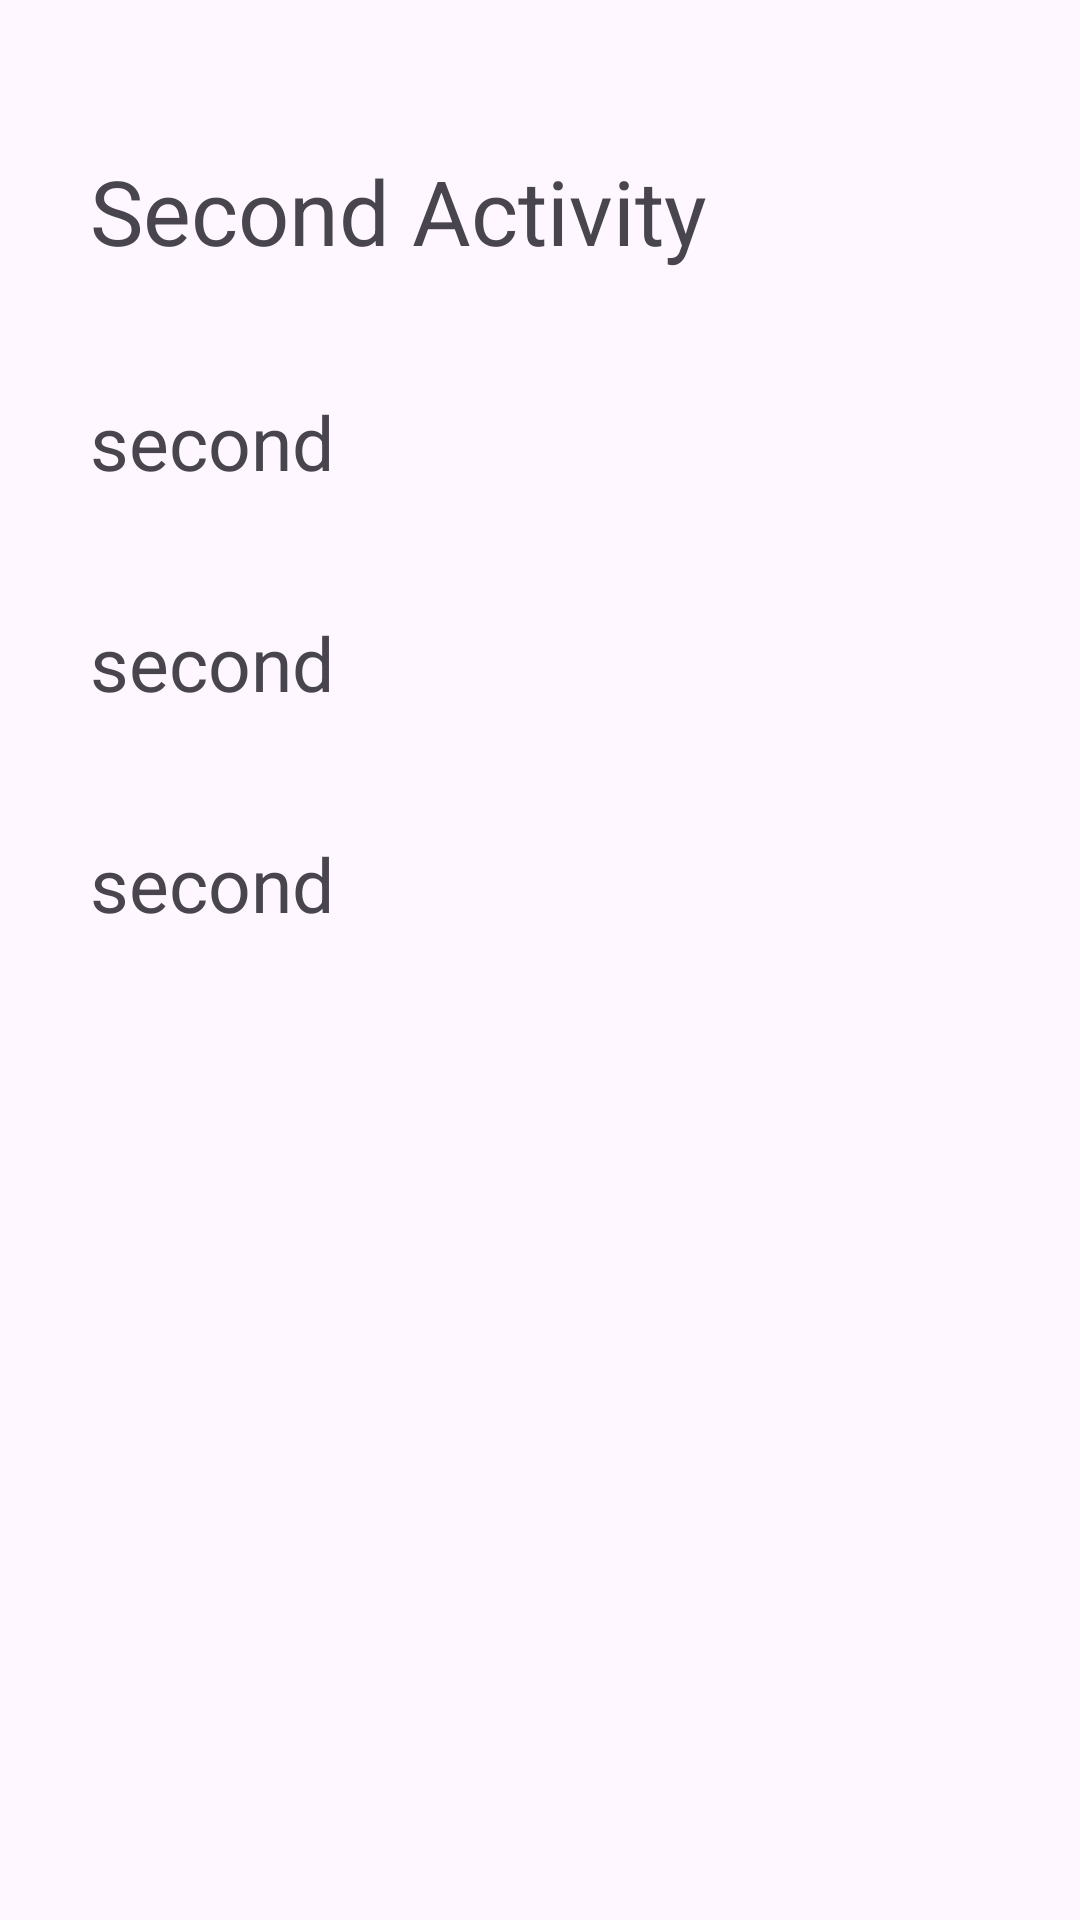

Here is an Android app screen rendered from its layout file. Give the layout XML and the strings, colors and styles it references.
<!-- AndroidManifest.xml: application theme Theme.Pro_2 -->
<!-- res/layout/activity_main2.xml -->
<?xml version="1.0" encoding="utf-8"?>
<RelativeLayout
    xmlns:android="http://schemas.android.com/apk/res/android"
    xmlns:app="http://schemas.android.com/apk/res-auto"
    xmlns:tools="http://schemas.android.com/tools"
    android:id="@+id/main"
    android:layout_width="match_parent"
    android:layout_height="match_parent"
    tools:context=".MainActivity2">


    <TextView
        android:layout_width="wrap_content"
        android:layout_height="wrap_content"
        android:text="Second Activity"
        android:id="@+id/txt"
        android:textSize="30sp"
        android:layout_marginTop="50sp"
        android:layout_marginLeft="30sp"
        />
    <TextView
        android:layout_width="wrap_content"
        android:layout_height="wrap_content"
        android:id="@+id/txt1"
        android:layout_below="@+id/txt"
        android:text="second"
        android:layout_marginTop="40sp"
        android:layout_marginLeft="30sp"
        android:textSize="25sp"

        />

    <TextView
        android:layout_width="wrap_content"
        android:layout_height="wrap_content"
        android:id="@+id/txt2"
        android:layout_below="@+id/txt1"
        android:text="second"
        android:layout_marginTop="40sp"
        android:layout_marginLeft="30sp"
        android:textSize="25sp"

        />

    <TextView
        android:layout_width="wrap_content"
        android:layout_height="wrap_content"
        android:id="@+id/txt3"
        android:layout_below="@+id/txt2"
        android:text="second"
        android:layout_marginTop="40sp"
        android:layout_marginLeft="30sp"
        android:textSize="25sp"

        />

</RelativeLayout>
<!-- resources referenced by this layout -->
<resources>
  <style name="Theme.Pro_2" parent="Base.Theme.Pro_2" />
  <style name="Base.Theme.Pro_2" parent="Theme.Material3.DayNight.NoActionBar">
          
          
      </style>
</resources>
